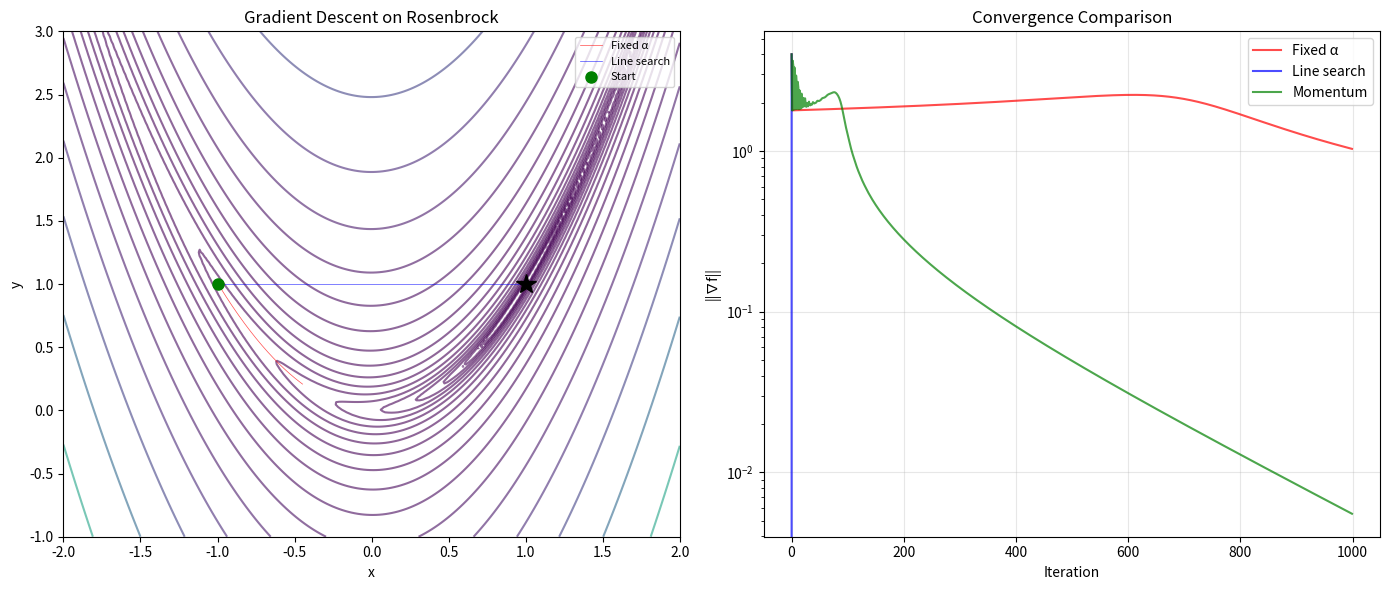

This chart was generated by the following Python code:
"""
Gradient Descent
=================
First-order iterative optimization: move in the direction of
steepest descent (-∇f) to find a local minimum.

    x_{k+1} = x_k - α ∇f(x_k)

where α is the learning rate (step size).

Variants:
1. Fixed step size — simple but requires tuning α.
2. Line search — find optimal α along the descent direction.
3. Momentum — accelerate convergence, dampen oscillations.
4. Adaptive (Adam, RMSprop) — per-parameter learning rates.

Properties:
- Converges for convex functions with Lipschitz-continuous gradient.
- Rate: linear convergence, O(1/k) in general, O(κ^k) for strongly convex.
- κ = L/μ (condition number) determines speed.
- Zigzagging in narrow valleys is a known weakness.

Physics: Minimizing energy functionals, finding equilibrium states.
"""

import numpy as np


def gradient_descent(grad_f, x0, alpha=0.01, tol=1e-8, max_iter=10000):
    """
    Basic gradient descent with fixed step size.
    
    Parameters
    ----------
    grad_f : callable – gradient ∇f(x)
    x0 : ndarray – initial point
    alpha : float – learning rate
    tol : float – convergence tolerance on gradient norm
    max_iter : int
    
    Returns
    -------
    x : ndarray – minimizer
    history : list of (x, ||∇f||) tuples
    """
    x = np.array(x0, dtype=float)
    history = []
    
    for k in range(max_iter):
        g = np.atleast_1d(grad_f(x))
        grad_norm = np.linalg.norm(g)
        history.append((x.copy(), grad_norm))
        
        if grad_norm < tol:
            print(f"GD converged in {k} iterations (||∇f|| = {grad_norm:.2e})")
            return x, history
        
        x = x - alpha * g
    
    print(f"GD did NOT converge after {max_iter} iterations")
    return x, history


def gradient_descent_line_search(f, grad_f, x0, tol=1e-8, max_iter=10000):
    """
    Gradient descent with backtracking line search (Armijo condition).
    
    At each step, find α such that:
        f(x - α∇f) ≤ f(x) - c₁ α ||∇f||²
    
    Start with α=1 and shrink by factor ρ until condition is met.
    """
    x = np.array(x0, dtype=float)
    history = []
    c1 = 1e-4  # Sufficient decrease parameter
    rho = 0.5  # Backtracking factor
    
    for k in range(max_iter):
        g = np.atleast_1d(grad_f(x))
        grad_norm = np.linalg.norm(g)
        history.append((x.copy(), grad_norm))
        
        if grad_norm < tol:
            print(f"GD+LS converged in {k} iterations")
            return x, history
        
        # Backtracking line search
        alpha = 1.0
        fx = f(x)
        while f(x - alpha * g) > fx - c1 * alpha * grad_norm**2:
            alpha *= rho
            if alpha < 1e-16:
                break
        
        x = x - alpha * g
    
    return x, history


def gradient_descent_momentum(grad_f, x0, alpha=0.01, beta=0.9,
                               tol=1e-8, max_iter=10000):
    """
    Gradient descent with momentum (heavy-ball method).
    
    v_{k+1} = β v_k - α ∇f(x_k)
    x_{k+1} = x_k + v_{k+1}
    
    Momentum helps:
    - Accelerate through flat regions
    - Dampen oscillations in narrow valleys
    """
    x = np.array(x0, dtype=float)
    v = np.zeros_like(x)
    history = []
    
    for k in range(max_iter):
        g = np.atleast_1d(grad_f(x))
        grad_norm = np.linalg.norm(g)
        history.append((x.copy(), grad_norm))
        
        if grad_norm < tol:
            print(f"GD+Momentum converged in {k} iterations")
            return x, history
        
        v = beta * v - alpha * g
        x = x + v
    
    return x, history


def nesterov_accelerated(grad_f, x0, alpha=0.01, beta=0.9,
                          tol=1e-8, max_iter=10000):
    """
    Nesterov Accelerated Gradient (NAG).
    
    Look ahead: compute gradient at the "momentum point" instead of current point.
    
    v_{k+1} = β v_k - α ∇f(x_k + β v_k)
    x_{k+1} = x_k + v_{k+1}
    
    This achieves optimal convergence rate O(1/k²) for convex functions.
    """
    x = np.array(x0, dtype=float)
    v = np.zeros_like(x)
    history = []
    
    for k in range(max_iter):
        g = np.atleast_1d(grad_f(x + beta * v))  # Lookahead gradient
        grad_norm = np.linalg.norm(g)
        history.append((x.copy(), grad_norm))
        
        if grad_norm < tol:
            print(f"NAG converged in {k} iterations")
            return x, history
        
        v = beta * v - alpha * g
        x = x + v
    
    return x, history


# ============================================================
# Demo
# ============================================================
if __name__ == "__main__":
    print("=" * 60)
    print("GRADIENT DESCENT DEMO")
    print("=" * 60)

    # --- Rosenbrock function (classic optimization test) ---
    # TO TEST: Try different learning rates (alpha = 0.0001, 0.01) and momentum (beta = 0.8, 0.95)
    # Compare convergence speeds of Fixed α vs Line Search vs Momentum
    print("\n--- Rosenbrock function: f(x,y) = (1-x)² + 100(y-x²)² ---")
    
    f_rosen = lambda x: (1 - x[0])**2 + 100 * (x[1] - x[0]**2)**2
    grad_rosen = lambda x: np.array([
        -2*(1 - x[0]) - 400*x[0]*(x[1] - x[0]**2),
        200*(x[1] - x[0]**2)
    ])
    
    x0 = np.array([-1.0, 1.0])
    print(f"Starting point: {x0}")
    print(f"True minimum: [1, 1], f = 0\n")

    # Fixed step
    x_gd, h_gd = gradient_descent(grad_rosen, x0, alpha=0.001, max_iter=50000)
    print(f"  Fixed α=0.001: x = [{x_gd[0]:.6f}, {x_gd[1]:.6f}], "
          f"f = {f_rosen(x_gd):.2e}")

    # Line search
    x_ls, h_ls = gradient_descent_line_search(f_rosen, grad_rosen, x0)
    print(f"  Line search:   x = [{x_ls[0]:.6f}, {x_ls[1]:.6f}], "
          f"f = {f_rosen(x_ls):.2e}")

    # Momentum
    x_mom, h_mom = gradient_descent_momentum(grad_rosen, x0, alpha=0.001, beta=0.9, max_iter=50000)
    print(f"  Momentum:      x = [{x_mom[0]:.6f}, {x_mom[1]:.6f}], "
          f"f = {f_rosen(x_mom):.2e}")

    # --- Simple quadratic (shows condition number effect) ---
    # TO TEST: Change condition number from 100 to 10, 1000, or 10000 to see convergence differences
    print("\n--- Quadratic: f(x) = x₁² + 100·x₂² (κ=100) ---")
    grad_quad = lambda x: np.array([2*x[0], 200*x[1]])
    
    x_q, h_q = gradient_descent(grad_quad, [10.0, 10.0], alpha=0.005, max_iter=5000)
    print(f"  Result: [{x_q[0]:.8f}, {x_q[1]:.8f}], {len(h_q)} iters")

    # Plot
    try:
        import matplotlib.pyplot as plt
        fig, axes = plt.subplots(1, 2, figsize=(14, 6))

        # Rosenbrock contours + paths
        x_range = np.linspace(-2, 2, 200)
        y_range = np.linspace(-1, 3, 200)
        X, Y = np.meshgrid(x_range, y_range)
        Z = (1-X)**2 + 100*(Y-X**2)**2

        axes[0].contour(X, Y, Z, levels=np.logspace(-1, 3.5, 20), cmap='viridis', alpha=0.6)
        
        # Plot paths
        path_gd = np.array([p[0] for p in h_gd[:500]])
        path_ls = np.array([p[0] for p in h_ls[:500]])
        
        axes[0].plot(path_gd[:, 0], path_gd[:, 1], 'r-', alpha=0.7, linewidth=0.5, label='Fixed α')
        axes[0].plot(path_ls[:, 0], path_ls[:, 1], 'b-', alpha=0.7, linewidth=0.5, label='Line search')
        axes[0].plot(1, 1, 'k*', markersize=15)
        axes[0].plot(x0[0], x0[1], 'go', markersize=8, label='Start')
        axes[0].set_xlabel('x')
        axes[0].set_ylabel('y')
        axes[0].set_title('Gradient Descent on Rosenbrock')
        axes[0].legend(fontsize=8)

        # Convergence
        grads_gd = [g for _, g in h_gd]
        grads_ls = [g for _, g in h_ls]
        grads_mom = [g for _, g in h_mom]
        
        axes[1].semilogy(grads_gd[:1000], 'r-', alpha=0.7, label='Fixed α')
        axes[1].semilogy(grads_ls[:1000], 'b-', alpha=0.7, label='Line search')
        axes[1].semilogy(grads_mom[:1000], 'g-', alpha=0.7, label='Momentum')
        axes[1].set_xlabel('Iteration')
        axes[1].set_ylabel('||∇f||')
        axes[1].set_title('Convergence Comparison')
        axes[1].legend()
        axes[1].grid(True, alpha=0.3)

        plt.tight_layout()
        plt.savefig("gradient_descent.png", dpi=150)
        plt.show()
    except ImportError:
        print("(matplotlib not available)")
